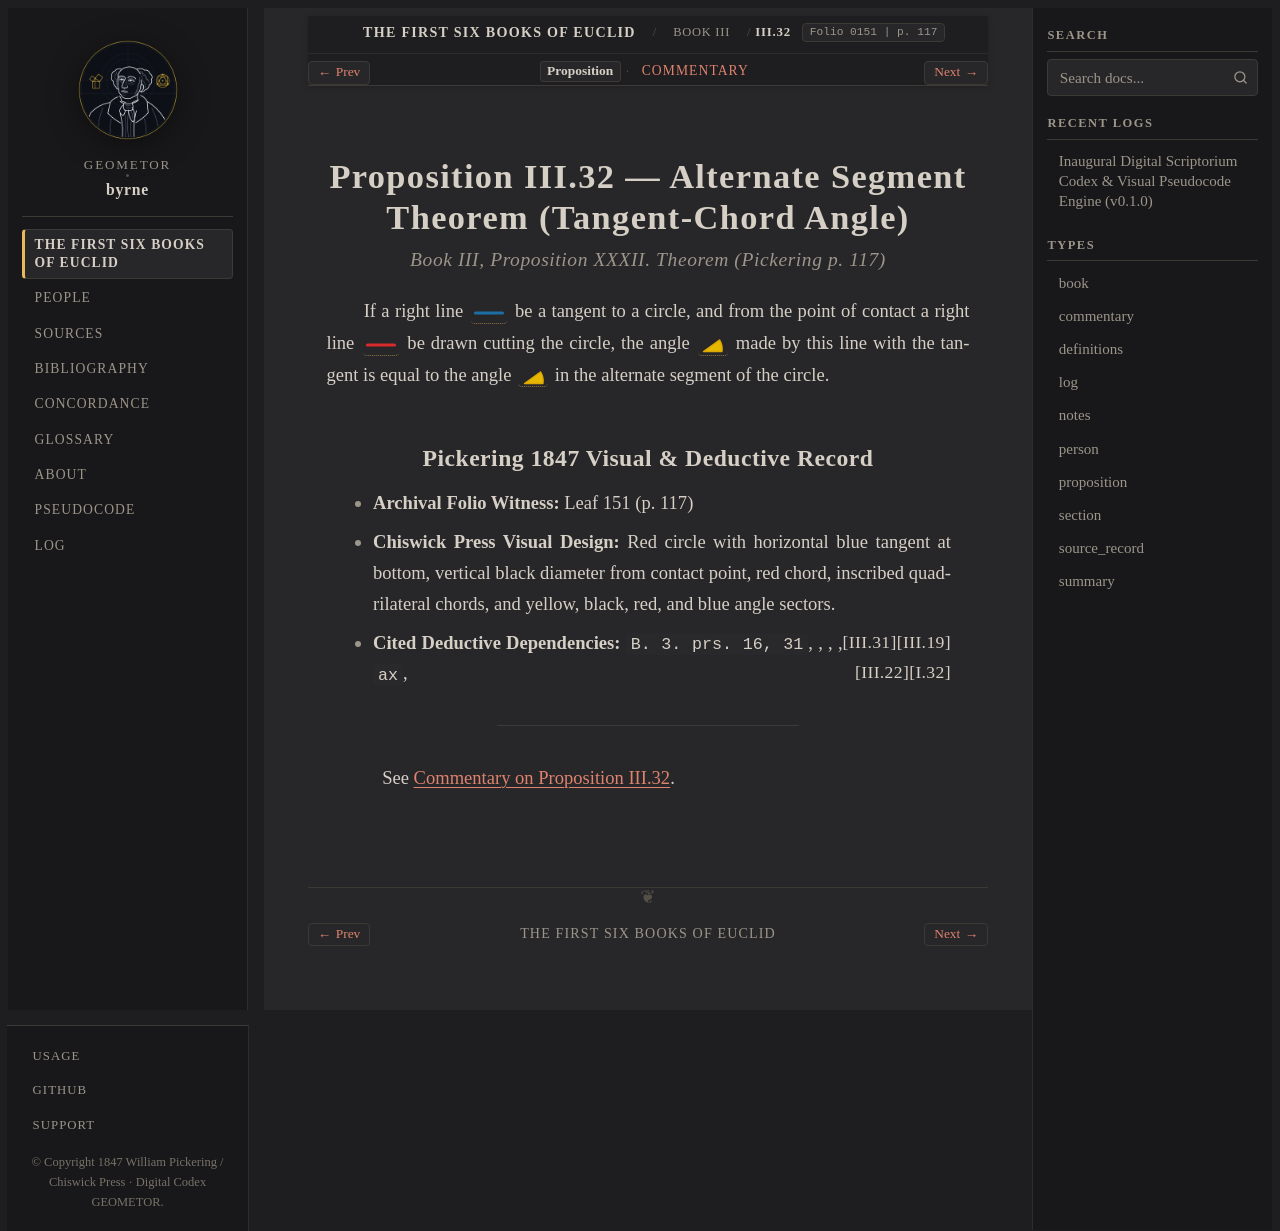

repository: geometor/byrne · page: coloured_euclid/book-iii/32/index.html · generator: sphinx

:canonical_id: III.32
:book: III
:proposition: 32
:order: 32
:type: proposition
:title: Proposition III.32 — Alternate Segment Theorem (Tangent-Chord Angle)
:folio: 0151
:page: 117

.. _byrne-iii-32:

.. folio:: 0151
   :page: 117

Proposition III.32 — Alternate Segment Theorem (Tangent-Chord Angle)
====================================================================

.. rubric:: Book III, Proposition XXXII. Theorem (*Pickering p. 117*)

If a right line :byrne-line:`blue solid` be a tangent to a circle, and from the point of contact a right line :byrne-line:`red solid` be drawn cutting the circle, the angle :byrne-angle:`yellow` made by this line with the tangent is equal to the angle :byrne-angle:`yellow` in the alternate segment of the circle.

Pickering 1847 Visual & Deductive Record
----------------------------------------

* **Archival Folio Witness:** Leaf 151 (p. 117)
* **Chiswick Press Visual Design:** Red circle with horizontal blue tangent at bottom, vertical black diameter from contact point, red chord, inscribed quadrilateral chords, and yellow, black, red, and blue angle sectors.
* **Cited Deductive Dependencies:** ``B. 3. prs. 16, 31``, :just:`III.19`, :just:`III.31`, :just:`I.32`, ``ax``, :just:`III.22`

----

See :ref:`Commentary on Proposition III.32 <byrne-iii-32-commentary>`.

.. toctree::
   :hidden:

   commentary
